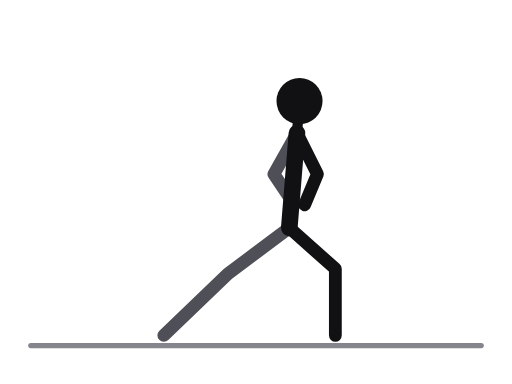
t = 0.00 s
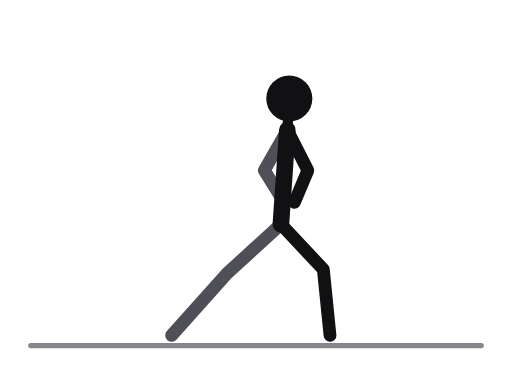
t = 0.31 s
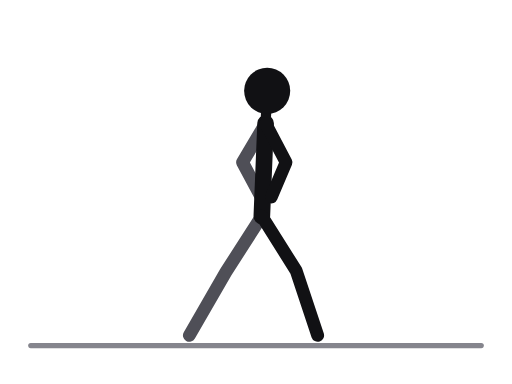
t = 0.69 s
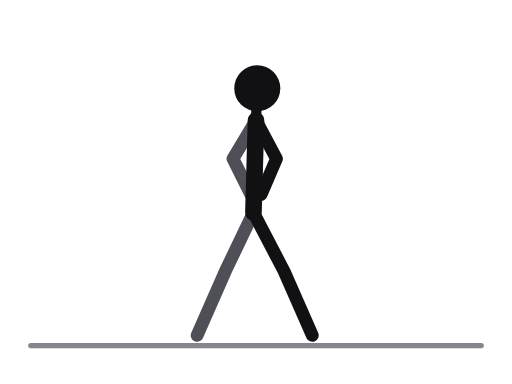
t = 1.00 s
t = 1.31 s: frame unchanged from t = 0.69 s, image omitted
t = 1.69 s: frame unchanged from t = 0.31 s, image omitted

The animated SVG that drew these frames (rendered in a browser with its animation timeline set to each time). Animation: 14 SMIL elements (animate=14); one cycle of 2.00 s, repeats indefinitely.

<svg xmlns="http://www.w3.org/2000/svg" viewBox="0 0 400 300" role="img" aria-label="Side lunge"><title>Side lunge</title><style>.ill-s-near{stroke:var(--ill-near,#111114)}.ill-f-near{fill:var(--ill-near,#111114)}.ill-s-far{stroke:var(--ill-far,#4F4F57)}.ill-f-far{fill:var(--ill-far,#4F4F57)}.ill-s-prop{stroke:var(--ill-prop,#85858D)}.ill-f-prop{fill:var(--ill-prop,#85858D)}.ill-s-floor{stroke:var(--ill-floor,#85858D)}.ill-f-floor{fill:var(--ill-floor,#85858D)}.ill-s-iron{stroke:var(--ill-iron,#77777F)}.ill-f-iron{fill:var(--ill-iron,#77777F)}.ill-s-ironin{stroke:var(--ill-ironin,#E6E6EA)}.ill-f-ironin{fill:var(--ill-ironin,#E6E6EA)}.ill-s-arrow{stroke:var(--ill-arrow,#008F45)}.ill-f-arrow{fill:var(--ill-arrow,#008F45)}@media (prefers-color-scheme:dark){svg{--ill-near:#F5F5F7;--ill-far:#BEBEC5;--ill-prop:#8E8E96;--ill-floor:#8E8E96;--ill-iron:#9E9EA6;--ill-ironin:#2A2A30;--ill-arrow:#3DFF8F;}}</style><g stroke-linecap="round" stroke-linejoin="round"><line class="ill-s-floor" x1="24" y1="270" x2="376" y2="270" stroke-width="4"/><polyline class="ill-s-far" points="226,178 178,214 128,262" fill="none" stroke-width="10"><animate attributeName="points" values="226,178 178,214 128,262;221.9,176.2 177.7,213.7 131.8,262;212,172 177,213 141,262;202.1,167.8 176.3,212.3 150.2,262;198,166 176,212 154,262;202.1,167.8 176.3,212.3 150.2,262;212,172 177,213 141,262;221.9,176.2 177.7,213.7 131.8,262;226,178 178,214 128,262" keyTimes="0;0.125;0.25;0.375;0.5;0.625;0.75;0.875;1" dur="2.0s" repeatCount="indefinite"/></polyline><polyline class="ill-s-far" points="232,104 214,136 230,160" fill="none" stroke-width="10"><animate attributeName="points" values="232,104 214,136 230,160;227.3,102.5 209.3,134.2 225,158.8;216,99 198,130 213,156;204.7,95.5 186.7,125.8 201,153.2;200,94 182,124 196,152;204.7,95.5 186.7,125.8 201,153.2;216,99 198,130 213,156;227.3,102.5 209.3,134.2 225,158.8;232,104 214,136 230,160" keyTimes="0;0.125;0.25;0.375;0.5;0.625;0.75;0.875;1" dur="2.0s" repeatCount="indefinite"/></polyline><line class="ill-s-near" x1="232" y1="104" x2="226" y2="178" stroke-width="13"><animate attributeName="x1" values="232;227.3;216;204.7;200;204.7;216;227.3;232" keyTimes="0;0.125;0.25;0.375;0.5;0.625;0.75;0.875;1" dur="2.0s" repeatCount="indefinite"/><animate attributeName="y1" values="104;102.5;99;95.5;94;95.5;99;102.5;104" keyTimes="0;0.125;0.25;0.375;0.5;0.625;0.75;0.875;1" dur="2.0s" repeatCount="indefinite"/><animate attributeName="x2" values="226;221.9;212;202.1;198;202.1;212;221.9;226" keyTimes="0;0.125;0.25;0.375;0.5;0.625;0.75;0.875;1" dur="2.0s" repeatCount="indefinite"/><animate attributeName="y2" values="178;176.2;172;167.8;166;167.8;172;176.2;178" keyTimes="0;0.125;0.25;0.375;0.5;0.625;0.75;0.875;1" dur="2.0s" repeatCount="indefinite"/></line><line class="ill-s-near" x1="232" y1="104" x2="234" y2="79" stroke-width="8"><animate attributeName="x1" values="232;227.3;216;204.7;200;204.7;216;227.3;232" keyTimes="0;0.125;0.25;0.375;0.5;0.625;0.75;0.875;1" dur="2.0s" repeatCount="indefinite"/><animate attributeName="y1" values="104;102.5;99;95.5;94;95.5;99;102.5;104" keyTimes="0;0.125;0.25;0.375;0.5;0.625;0.75;0.875;1" dur="2.0s" repeatCount="indefinite"/><animate attributeName="x2" values="234;229;217;206;201;206;217;229;234" keyTimes="0;0.125;0.25;0.375;0.5;0.625;0.75;0.875;1" dur="2.0s" repeatCount="indefinite"/><animate attributeName="y2" values="79;78;74;70;69;70;74;78;79" keyTimes="0;0.125;0.25;0.375;0.5;0.625;0.75;0.875;1" dur="2.0s" repeatCount="indefinite"/></line><polyline class="ill-s-near" points="226,178 262,210 262,262" fill="none" stroke-width="10"><animate attributeName="points" values="226,178 262,210 262,262;221.9,176.2 256.1,210.3 259.4,262;212,172 242,211 253,262;202.1,167.8 227.9,211.7 246.6,262;198,166 222,212 244,262;202.1,167.8 227.9,211.7 246.6,262;212,172 242,211 253,262;221.9,176.2 256.1,210.3 259.4,262;226,178 262,210 262,262" keyTimes="0;0.125;0.25;0.375;0.5;0.625;0.75;0.875;1" dur="2.0s" repeatCount="indefinite"/></polyline><polyline class="ill-s-near" points="232,104 248,136 238,160" fill="none" stroke-width="10"><animate attributeName="points" values="232,104 248,136 238,160;227.3,102.5 243.3,134.2 233,158.8;216,99 232,130 221,156;204.7,95.5 220.7,125.8 209,153.2;200,94 216,124 204,152;204.7,95.5 220.7,125.8 209,153.2;216,99 232,130 221,156;227.3,102.5 243.3,134.2 233,158.8;232,104 248,136 238,160" keyTimes="0;0.125;0.25;0.375;0.5;0.625;0.75;0.875;1" dur="2.0s" repeatCount="indefinite"/></polyline><circle class="ill-f-near" cx="234" cy="79" r="18"><animate attributeName="cx" values="234;229;217;206;201;206;217;229;234" keyTimes="0;0.125;0.25;0.375;0.5;0.625;0.75;0.875;1" dur="2.0s" repeatCount="indefinite"/><animate attributeName="cy" values="79;78;74;70;69;70;74;78;79" keyTimes="0;0.125;0.25;0.375;0.5;0.625;0.75;0.875;1" dur="2.0s" repeatCount="indefinite"/></circle></g></svg>
